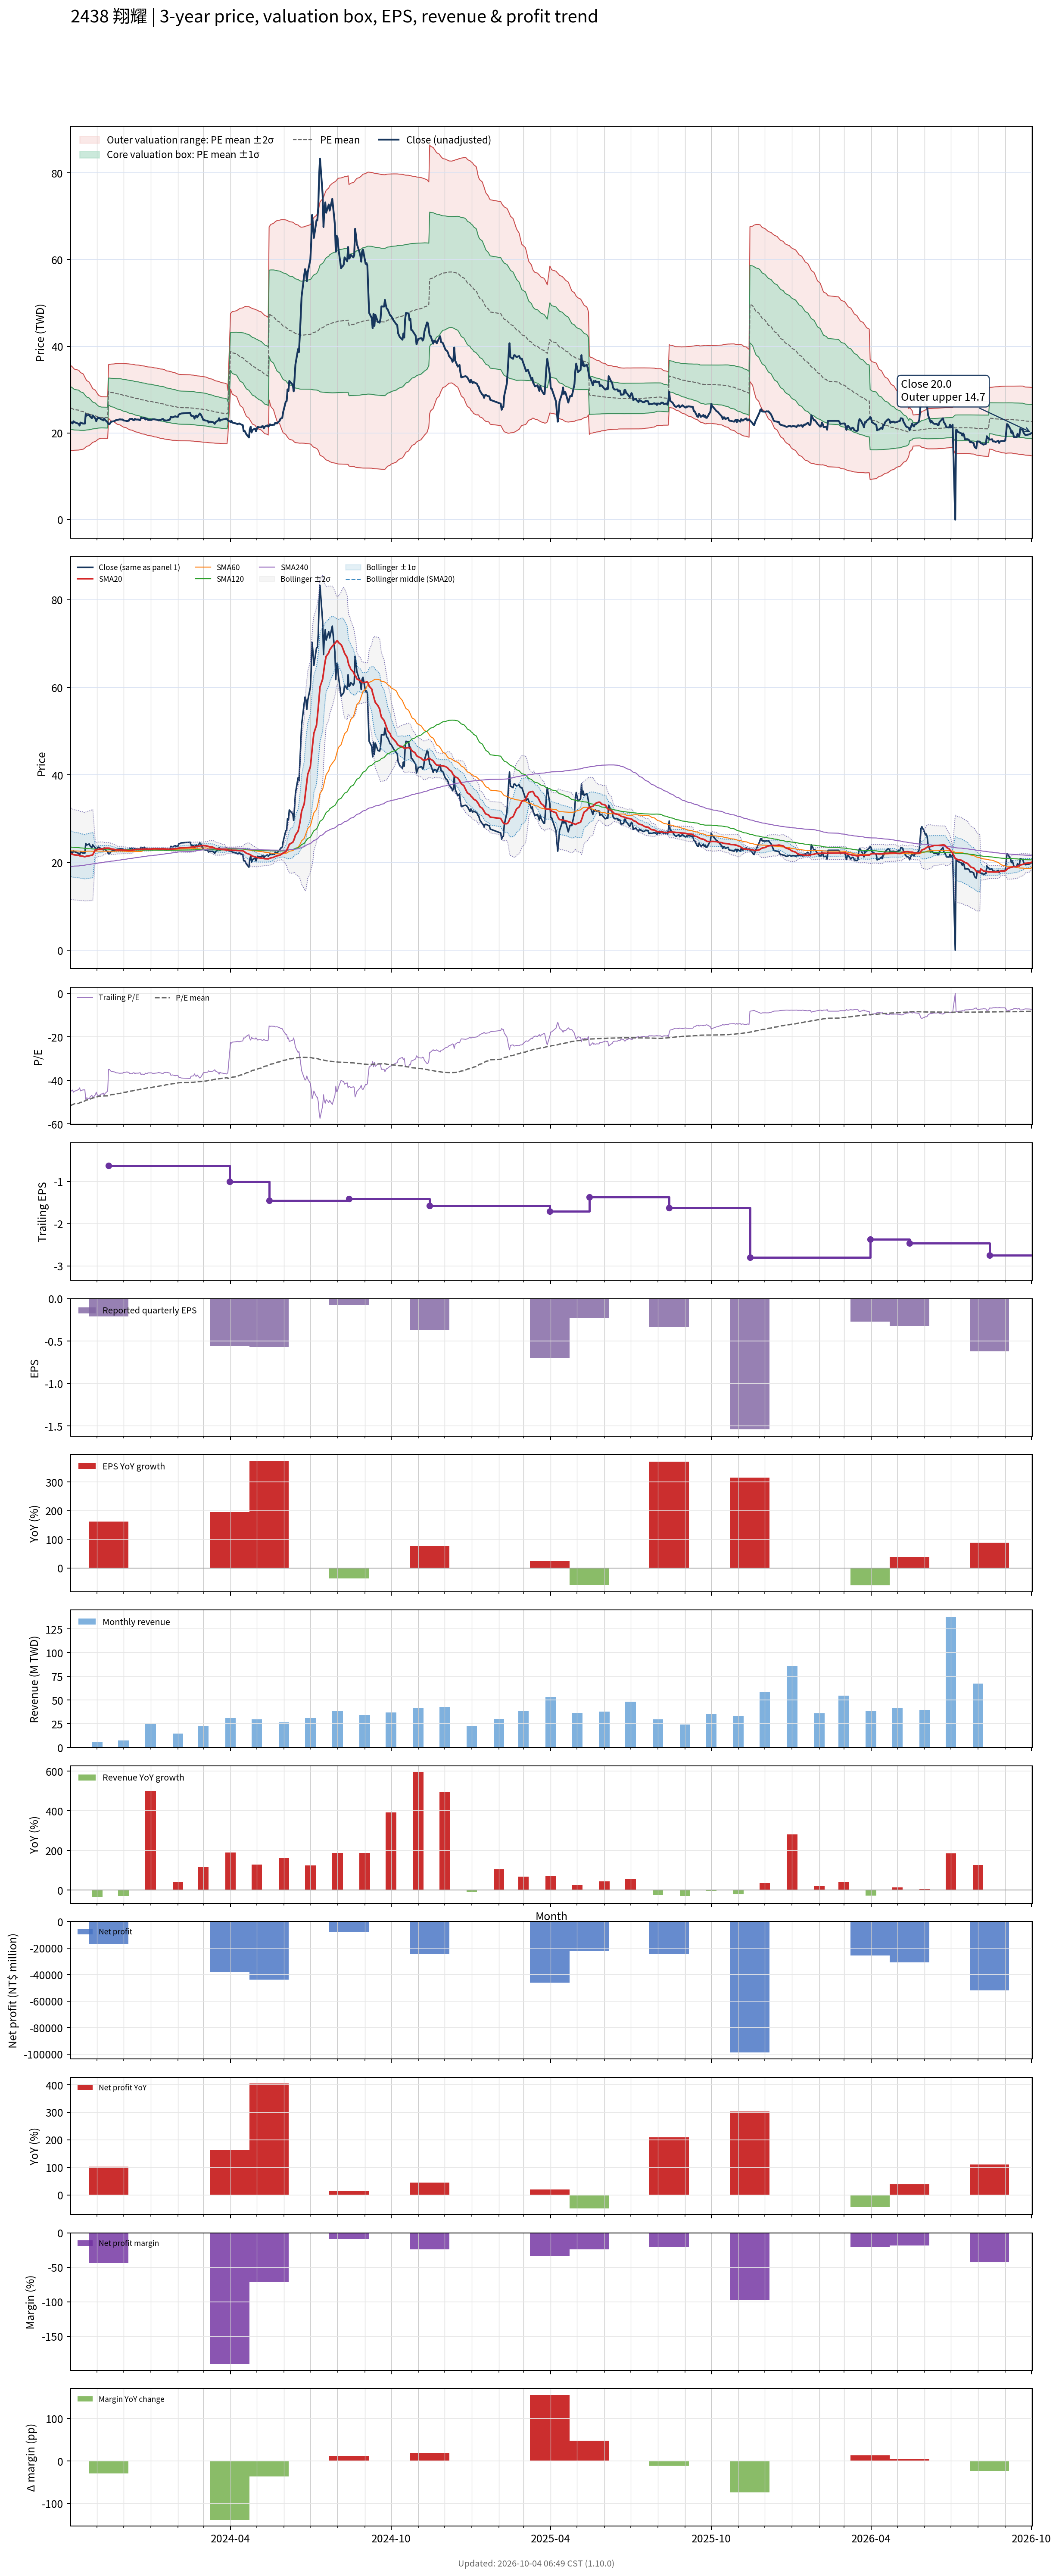

The table this chart was drawn from, first rows:
# chart-version: skill-stock-dynamic-val…
date, close, available_date, period_end, eps, ttm_eps, pe, pe_mean, pe_std, price_m2, price_m1, price_mean, price_p1, price_p2, forward_eps, forward_pe, forward_pe_mean, forward_pe_std, forward_price_m2, forward_price_m1, forward_price_mean, forward_price_p1, forward_price_p2, sma20
2023-10-02, 22.5, 2023-08-14, 2023-06-30, -0.11, -0.5, -45, -51.51, 9.788, 35.55, 30.65, 25.76, 20.86, 15.97, , , , , , , , , , 22.03
2023-10-03, 22.35, 2023-08-14, 2023-06-30, -0.11, -0.5, -44.7, -51.34, 9.715, 35.38, 30.53, 25.67, 20.81, 15.95, , , , , , , , , , 21.96
2023-10-04, 22.2, 2023-08-14, 2023-06-30, -0.11, -0.5, -44.4, -51.14, 9.621, 35.19, 30.38, 25.57, 20.76, 15.95, , , , , , , , , , 21.88
2023-10-05, 22.7, 2023-08-14, 2023-06-30, -0.11, -0.5, -45.4, -50.94, 9.475, 34.94, 30.21, 25.47, 20.73, 15.99, , , , , , , , , , 21.81
2023-10-06, 22.5, 2023-08-14, 2023-06-30, -0.11, -0.5, -45, -50.75, 9.359, 34.73, 30.05, 25.37, 20.69, 16.01, , , , , , , , , , 21.77
2023-10-11, 22.1, 2023-08-14, 2023-06-30, -0.11, -0.5, -44.2, -50.53, 9.208, 34.47, 29.87, 25.27, 20.66, 16.06, , , , , , , , , , 21.67
2023-10-12, 21.7, 2023-08-14, 2023-06-30, -0.11, -0.5, -43.4, -50.31, 9.057, 34.21, 29.68, 25.16, 20.63, 16.1, , , , , , , , , , 21.56
2023-10-13, 22.4, 2023-08-14, 2023-06-30, -0.11, -0.5, -44.8, -50.1, 8.885, 33.93, 29.49, 25.05, 20.61, 16.17, , , , , , , , , , 21.51
2023-10-16, 22.15, 2023-08-14, 2023-06-30, -0.11, -0.5, -44.3, -49.88, 8.693, 33.63, 29.29, 24.94, 20.59, 16.25, , , , , , , , , , 21.44
2023-10-17, 22.2, 2023-08-14, 2023-06-30, -0.11, -0.5, -44.4, -49.64, 8.443, 33.26, 29.04, 24.82, 20.6, 16.38, , , , , , , , , , 21.37
2023-10-18, 22.15, 2023-08-14, 2023-06-30, -0.11, -0.5, -44.3, -49.4, 8.158, 32.86, 28.78, 24.7, 20.62, 16.54, , , , , , , , , , 21.33
2023-10-19, 24.35, 2023-08-14, 2023-06-30, -0.11, -0.5, -48.7, -49.19, 7.864, 32.46, 28.53, 24.6, 20.66, 16.73, , , , , , , , , , 21.4
2023-10-20, 24, 2023-08-14, 2023-06-30, -0.11, -0.5, -48, -49, 7.599, 32.1, 28.3, 24.5, 20.7, 16.9, , , , , , , , , , 21.47
2023-10-23, 24.25, 2023-08-14, 2023-06-30, -0.11, -0.5, -48.5, -48.81, 7.315, 31.72, 28.06, 24.4, 20.75, 17.09, , , , , , , , , , 21.55
2023-10-24, 23.8, 2023-08-14, 2023-06-30, -0.11, -0.5, -47.6, -48.61, 6.997, 31.3, 27.8, 24.3, 20.8, 17.31, , , , , , , , , , 21.6
2023-10-25, 23.6, 2023-08-14, 2023-06-30, -0.11, -0.5, -47.2, -48.43, 6.77, 30.99, 27.6, 24.22, 20.83, 17.45, , , , , , , , , , 21.65
2023-10-26, 23.4, 2023-08-14, 2023-06-30, -0.11, -0.5, -46.8, -48.23, 6.447, 30.56, 27.34, 24.12, 20.89, 17.67, , , , , , , , , , 21.7
2023-10-27, 24.05, 2023-08-14, 2023-06-30, -0.11, -0.5, -48.1, -48.07, 6.189, 30.22, 27.13, 24.03, 20.94, 17.85, , , , , , , , , , 21.77
2023-10-30, 23.3, 2023-08-14, 2023-06-30, -0.11, -0.5, -46.6, -47.89, 5.905, 29.85, 26.9, 23.94, 20.99, 18.04, , , , , , , , , , 22.94
2023-10-31, 22.7, 2023-08-14, 2023-06-30, -0.11, -0.5, -45.4, -47.71, 5.64, 29.49, 26.67, 23.85, 21.03, 18.21, , , , , , , , , , 22.92
2023-11-01, 23.25, 2023-08-14, 2023-06-30, -0.11, -0.5, -46.5, -47.55, 5.415, 29.19, 26.48, 23.78, 21.07, 18.36, , , , , , , , , , 22.96
2023-11-02, 23.5, 2023-08-14, 2023-06-30, -0.11, -0.5, -47, -47.41, 5.175, 28.88, 26.29, 23.7, 21.12, 18.53, , , , , , , , , , 23.02
2023-11-03, 23.5, 2023-08-14, 2023-06-30, -0.11, -0.5, -47, -47.28, 4.994, 28.63, 26.14, 23.64, 21.14, 18.65, , , , , , , , , , 23.08
2023-11-06, 23.1, 2023-08-14, 2023-06-30, -0.11, -0.5, -46.2, -47.14, 4.796, 28.37, 25.97, 23.57, 21.17, 18.78, , , , , , , , , , 23.1
2023-11-07, 23.1, 2023-08-14, 2023-06-30, -0.11, -0.5, -46.2, -47.13, 4.797, 28.36, 25.96, 23.57, 21.17, 18.77, , , , , , , , , , 23.13
2023-11-08, 22.9, 2023-08-14, 2023-06-30, -0.11, -0.5, -45.8, -47.12, 4.798, 28.36, 25.96, 23.56, 21.16, 18.76, , , , , , , , , , 23.17
2023-11-09, 23.35, 2023-08-14, 2023-06-30, -0.11, -0.5, -46.7, -47.11, 4.797, 28.35, 25.95, 23.55, 21.15, 18.76, , , , , , , , , , 23.25
2023-11-10, 23, 2023-08-14, 2023-06-30, -0.11, -0.5, -46, -47.09, 4.798, 28.34, 25.94, 23.55, 21.15, 18.75, , , , , , , , , , 23.28
2023-11-13, 22.45, 2023-08-14, 2023-06-30, -0.11, -0.5, -44.9, -47.08, 4.802, 28.34, 25.94, 23.54, 21.14, 18.74, , , , , , , , , , 23.3
2023-11-14, 22, 2023-11-14, 2023-09-30, -0.21, -0.63, -34.92, -46.94, 4.913, 35.76, 32.67, 29.57, 26.48, 23.38, , , , , , , , , , 23.29
2023-11-15, 22, 2023-11-14, 2023-09-30, -0.21, -0.63, -34.92, -46.8, 5.016, 35.81, 32.65, 29.49, 26.33, 23.17, , , , , , , , , , 23.28
2023-11-16, 22.3, 2023-11-14, 2023-09-30, -0.21, -0.63, -35.4, -46.68, 5.113, 35.85, 32.63, 29.41, 26.19, 22.97, , , , , , , , , , 23.18
2023-11-17, 22.6, 2023-11-14, 2023-09-30, -0.21, -0.63, -35.87, -46.57, 5.201, 35.89, 32.61, 29.34, 26.06, 22.78, , , , , , , , , , 23.11
2023-11-20, 22.7, 2023-11-14, 2023-09-30, -0.21, -0.63, -36.03, -46.45, 5.282, 35.92, 32.59, 29.27, 25.94, 22.61, , , , , , , , , , 23.03
2023-11-21, 22.75, 2023-11-14, 2023-09-30, -0.21, -0.63, -36.11, -46.35, 5.36, 35.95, 32.58, 29.2, 25.82, 22.45, , , , , , , , , , 22.98
2023-11-22, 22.9, 2023-11-14, 2023-09-30, -0.21, -0.63, -36.35, -46.25, 5.435, 35.99, 32.56, 29.14, 25.71, 22.29, , , , , , , , , , 22.94
2023-11-23, 23, 2023-11-14, 2023-09-30, -0.21, -0.63, -36.51, -46.16, 5.505, 36.02, 32.55, 29.08, 25.61, 22.14, , , , , , , , , , 22.92
2023-11-24, 23, 2023-11-14, 2023-09-30, -0.21, -0.63, -36.51, -46.07, 5.574, 36.05, 32.53, 29.02, 25.51, 22, , , , , , , , , , 22.87
2023-11-27, 23.15, 2023-11-14, 2023-09-30, -0.21, -0.63, -36.75, -45.97, 5.635, 36.06, 32.51, 28.96, 25.41, 21.86, , , , , , , , , , 22.86
2023-11-28, 23.1, 2023-11-14, 2023-09-30, -0.21, -0.63, -36.67, -45.87, 5.691, 36.07, 32.48, 28.9, 25.31, 21.73, , , , , , , , , , 22.88
2023-11-29, 23.1, 2023-11-14, 2023-09-30, -0.21, -0.63, -36.67, -45.77, 5.749, 36.08, 32.46, 28.84, 25.21, 21.59, , , , , , , , , , 22.88
2023-11-30, 23.1, 2023-11-14, 2023-09-30, -0.21, -0.63, -36.67, -45.65, 5.78, 36.04, 32.4, 28.76, 25.12, 21.47, , , , , , , , , , 22.86
2023-12-01, 22.9, 2023-11-14, 2023-09-30, -0.21, -0.63, -36.35, -45.52, 5.814, 36, 32.34, 28.68, 25.01, 21.35, , , , , , , , , , 22.82
2023-12-04, 22.8, 2023-11-14, 2023-09-30, -0.21, -0.63, -36.19, -45.4, 5.857, 35.98, 32.29, 28.6, 24.91, 21.22, , , , , , , , , , 22.81
2023-12-05, 22.7, 2023-11-14, 2023-09-30, -0.21, -0.63, -36.03, -45.28, 5.9, 35.96, 32.24, 28.52, 24.81, 21.09, , , , , , , , , , 22.79
2023-12-06, 22.85, 2023-11-14, 2023-09-30, -0.21, -0.63, -36.27, -45.17, 5.945, 35.95, 32.2, 28.46, 24.71, 20.97, , , , , , , , , , 22.79
2023-12-07, 22.8, 2023-11-14, 2023-09-30, -0.21, -0.63, -36.19, -45.06, 5.991, 35.94, 32.16, 28.39, 24.61, 20.84, , , , , , , , , , 22.76
2023-12-08, 23.2, 2023-11-14, 2023-09-30, -0.21, -0.63, -36.83, -44.95, 6.02, 35.91, 32.11, 28.32, 24.53, 20.73, , , , , , , , , , 22.77
2023-12-11, 23.25, 2023-11-14, 2023-09-30, -0.21, -0.63, -36.9, -44.84, 6.04, 35.86, 32.05, 28.25, 24.44, 20.64, , , , , , , , , , 22.81
2023-12-12, 23, 2023-11-14, 2023-09-30, -0.21, -0.63, -36.51, -44.72, 6.069, 35.82, 32, 28.18, 24.35, 20.53, , , , , , , , , , 22.86
2023-12-13, 22.95, 2023-11-14, 2023-09-30, -0.21, -0.63, -36.43, -44.61, 6.093, 35.78, 31.94, 28.1, 24.26, 20.43, , , , , , , , , , 22.91
2023-12-14, 23.25, 2023-11-14, 2023-09-30, -0.21, -0.63, -36.9, -44.49, 6.106, 35.72, 31.88, 28.03, 24.18, 20.34, , , , , , , , , , 22.95
2023-12-15, 23.1, 2023-11-14, 2023-09-30, -0.21, -0.63, -36.67, -44.38, 6.127, 35.68, 31.82, 27.96, 24.1, 20.24, , , , , , , , , , 22.98
2023-12-18, 23.1, 2023-11-14, 2023-09-30, -0.21, -0.63, -36.67, -44.29, 6.158, 35.66, 31.78, 27.9, 24.02, 20.14, , , , , , , , , , 23
2023-12-19, 23, 2023-11-14, 2023-09-30, -0.21, -0.63, -36.51, -44.19, 6.186, 35.63, 31.73, 27.84, 23.94, 20.04, , , , , , , , , , 23.01
2023-12-20, 22.95, 2023-11-14, 2023-09-30, -0.21, -0.63, -36.43, -44.08, 6.209, 35.59, 31.68, 27.77, 23.86, 19.95, , , , , , , , , , 23.02
2023-12-21, 23.5, 2023-11-14, 2023-09-30, -0.21, -0.63, -37.3, -43.99, 6.226, 35.56, 31.63, 27.71, 23.79, 19.87, , , , , , , , , , 23.04
2023-12-22, 23.35, 2023-11-14, 2023-09-30, -0.21, -0.63, -37.06, -43.88, 6.233, 35.5, 31.57, 27.64, 23.72, 19.79, , , , , , , , , , 23.06
2023-12-25, 23.5, 2023-11-14, 2023-09-30, -0.21, -0.63, -37.3, -43.77, 6.236, 35.43, 31.5, 27.58, 23.65, 19.72, , , , , , , , , , 23.07
... 670 more rows
